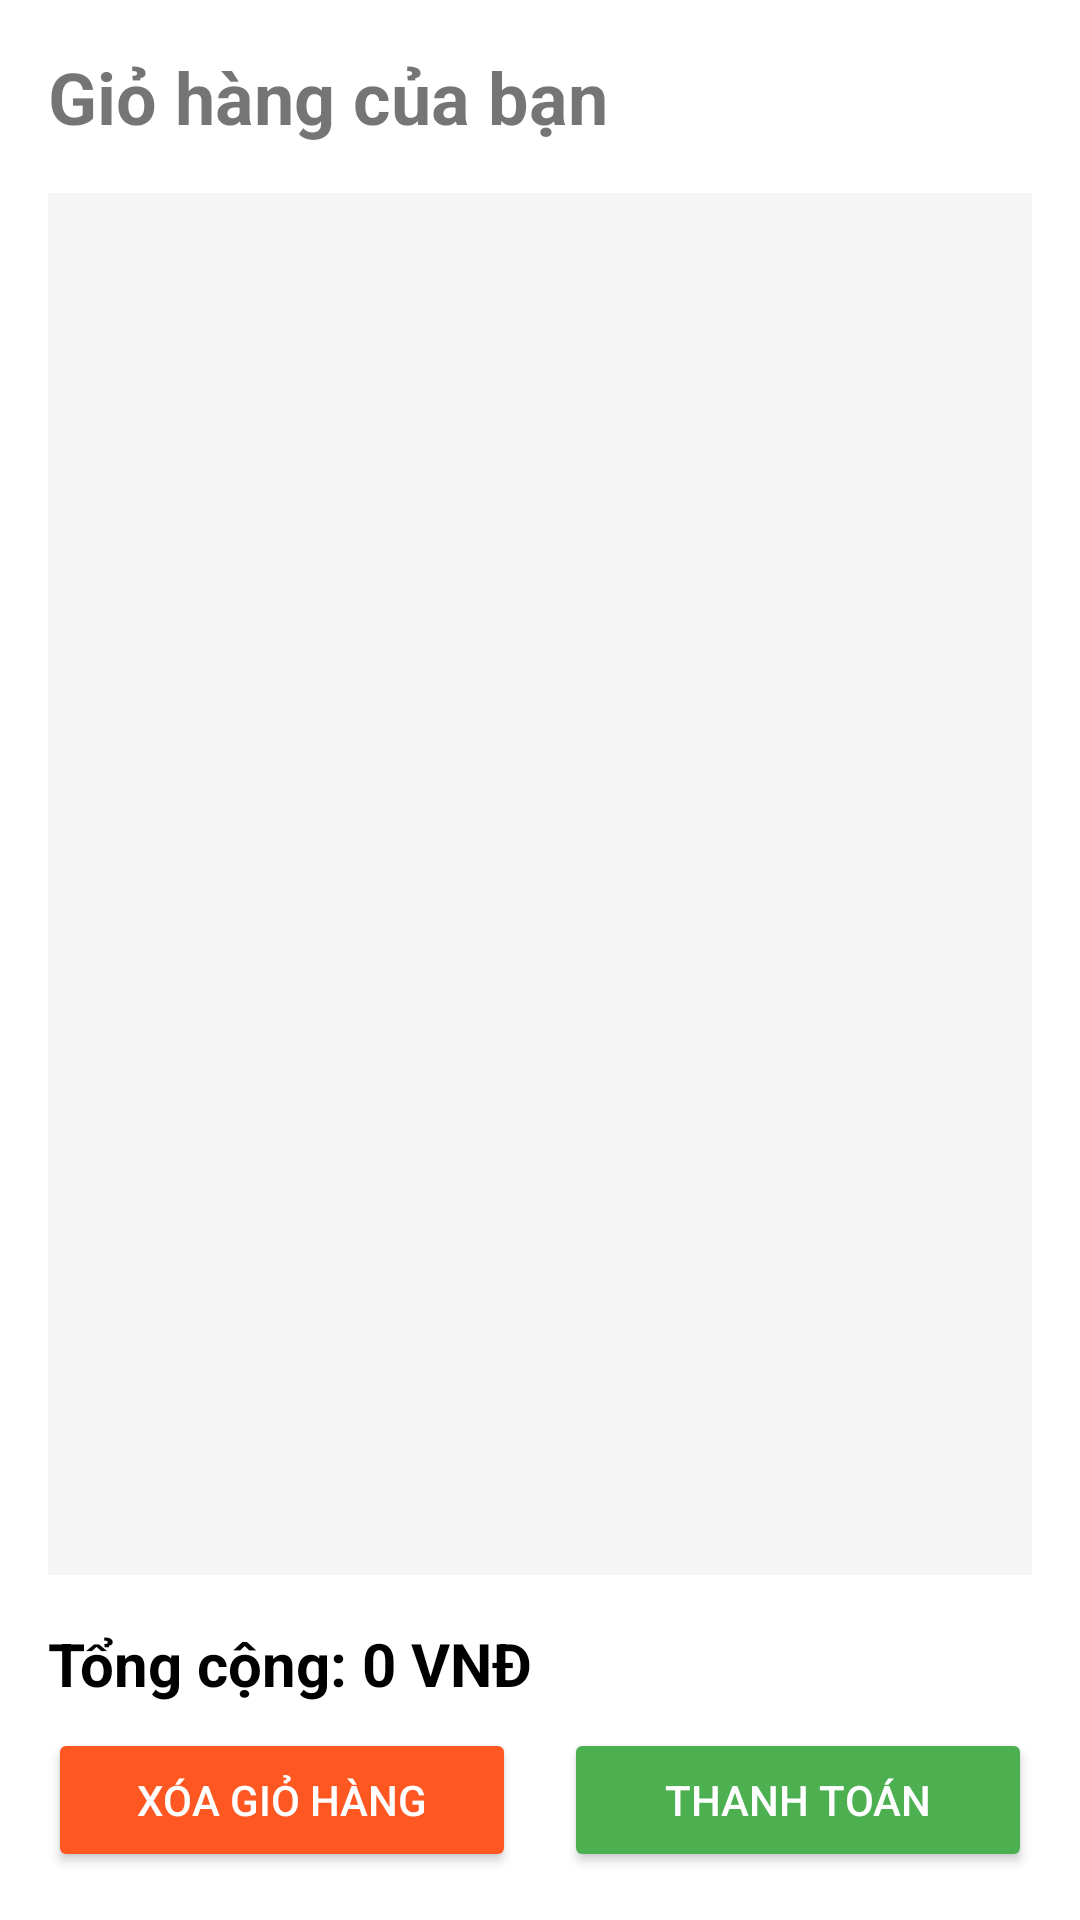

Here is an Android app screen rendered from its layout file. Give the layout XML and the strings, colors and styles it references.
<!-- AndroidManifest.xml: application theme Theme.TruongQuocDat_2123110209 -->
<!-- res/layout/activity_cart.xml -->
<?xml version="1.0" encoding="utf-8"?>
<LinearLayout xmlns:android="http://schemas.android.com/apk/res/android"
    android:layout_width="match_parent"
    android:layout_height="match_parent"
    android:orientation="vertical"
    android:padding="16dp">

    <TextView
        android:layout_width="wrap_content"
        android:layout_height="wrap_content"
        android:text="Giỏ hàng của bạn"
        android:textSize="24sp"
        android:textStyle="bold"
        android:layout_marginBottom="16dp"/>

    <androidx.recyclerview.widget.RecyclerView
        android:id="@+id/cartRecyclerView"
        android:layout_width="match_parent"
        android:layout_height="0dp"
        android:layout_weight="1"
        android:background="#f5f5f5"/>

    <TextView
        android:id="@+id/tvTotalPrice"
        android:layout_width="match_parent"
        android:layout_height="wrap_content"
        android:text="Tổng cộng: 0 VNĐ"
        android:textSize="20sp"
        android:textStyle="bold"
        android:textColor="@color/black"
        android:layout_marginTop="16dp"
        android:layout_marginBottom="8dp"/>

    <LinearLayout
        android:layout_width="match_parent"
        android:layout_height="wrap_content"
        android:orientation="horizontal"
        android:gravity="center_horizontal">

        <Button
            android:id="@+id/btnClearCart"
            android:layout_width="0dp"
            android:layout_height="wrap_content"
            android:layout_weight="1"
            android:text="Xóa giỏ hàng"
            android:backgroundTint="#FF5722"
            android:textColor="@color/white"
            android:layout_marginEnd="8dp"/>

        <Button
            android:id="@+id/btnCheckout"
            android:layout_width="0dp"
            android:layout_height="wrap_content"
            android:layout_weight="1"
            android:text="Thanh toán"
            android:backgroundTint="#4CAF50"
            android:textColor="@color/white"
            android:layout_marginStart="8dp"/>
    </LinearLayout>

</LinearLayout>
<!-- resources referenced by this layout -->
<resources>
  <color name="black">#000000</color>
  <color name="white">#FFFFFF</color>
  <style name="Theme.TruongQuocDat_2123110209" parent="Theme.MaterialComponents.DayNight.NoActionBar">
          <item name="colorPrimary">@color/purple_500</item>
          <item name="colorPrimaryVariant">@color/purple_700</item>
          <item name="colorOnPrimary">@color/white</item>
      </style>
  <color name="purple_500">#FF6200EE</color>
  <color name="purple_700">#FF3700B3</color>
</resources>
